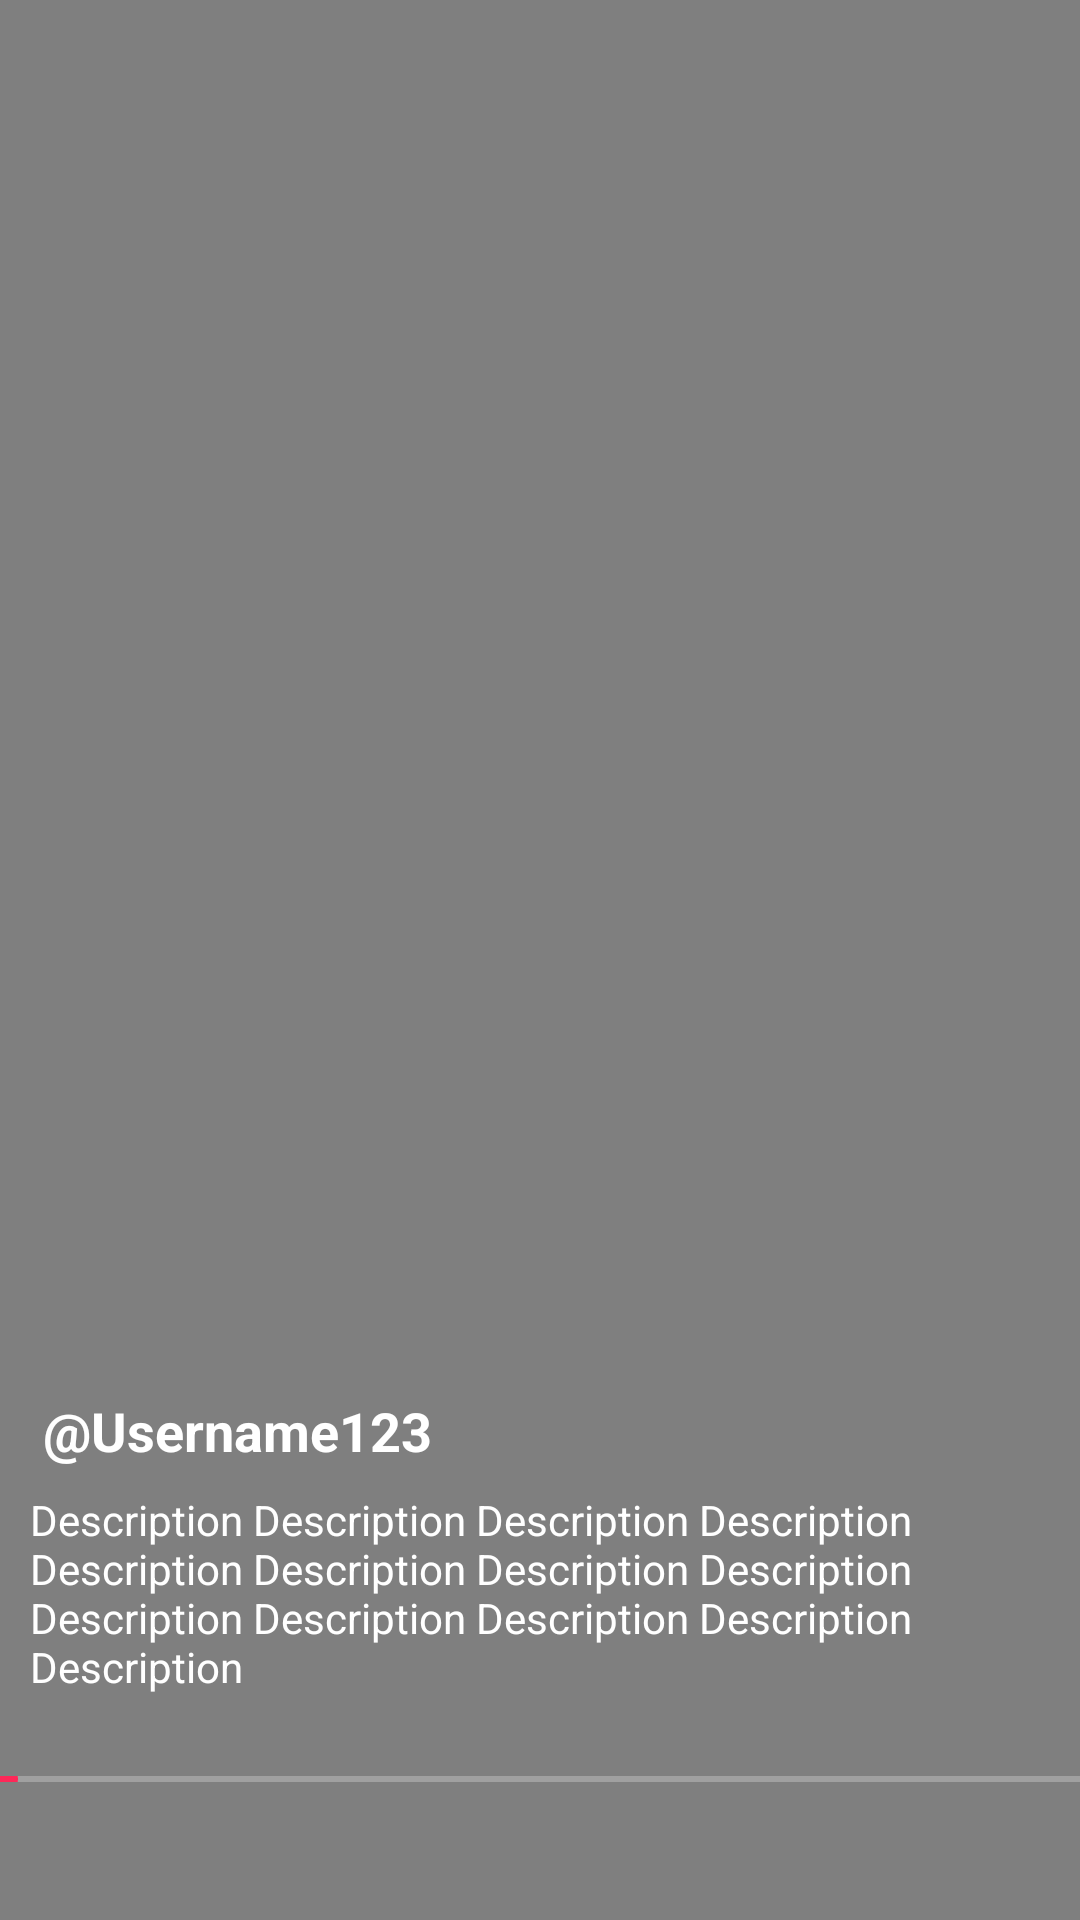

The Android layout XML behind this screen, and the referenced resources:
<!-- AndroidManifest.xml: application theme Theme.TikTokClone -->
<!-- res/layout/single_video_view.xml -->
<?xml version="1.0" encoding="utf-8"?>
<androidx.constraintlayout.widget.ConstraintLayout xmlns:android="http://schemas.android.com/apk/res/android"
    xmlns:app="http://schemas.android.com/apk/res-auto"
    android:layout_width="match_parent"
    android:layout_height="match_parent"
    android:background="@color/black">

    <VideoView
        android:id="@+id/videoView"
        android:layout_width="match_parent"
        android:layout_height="match_parent"
        app:layout_constraintBottom_toBottomOf="parent"
        app:layout_constraintEnd_toEndOf="parent"
        app:layout_constraintStart_toStartOf="parent"
        app:layout_constraintTop_toTopOf="parent" />

    <TextView
        android:id="@+id/tvUsername"
        android:layout_width="wrap_content"
        android:layout_height="wrap_content"
        android:layout_marginStart="10dp"
        android:layout_marginBottom="8dp"
        android:text=" @Username123"
        android:textColor="@color/white"
        android:textSize="18sp"
        android:textStyle="bold"
        app:layout_constraintBottom_toTopOf="@+id/tvDescription"
        app:layout_constraintStart_toStartOf="parent" />

    <TextView
        android:id="@+id/tvDescription"
        android:layout_width="300dp"
        android:layout_height="wrap_content"
        android:layout_marginStart="10dp"
        android:layout_marginBottom="75dp"
        android:text="Description Description Description Description Description Description Description Description Description Description Description Description Description "
        android:textColor="@color/white"
        android:textSize="14sp"
        app:layout_constraintBottom_toBottomOf="parent"
        app:layout_constraintStart_toStartOf="parent" />

    <SeekBar
        android:id="@+id/sbSeekbar"
        android:layout_width="match_parent"
        android:layout_height="2dp"
        android:paddingStart="0dp"
        android:paddingEnd="0dp"
        android:layout_marginTop="27dp"
        android:progressBackgroundTint="@color/white"
        android:progressTint="@color/red"
        app:layout_constraintEnd_toEndOf="parent"
        app:layout_constraintStart_toStartOf="parent"
        app:layout_constraintTop_toBottomOf="@+id/tvDescription"/>

    <ImageButton
        android:id="@+id/ibGoBack"
        android:layout_width="wrap_content"
        android:layout_height="wrap_content"
        android:layout_marginStart="2dp"
        android:layout_marginTop="5dp"
        android:background="@null"
        android:src="@drawable/back_light03"
        app:layout_constraintStart_toStartOf="parent"
        app:layout_constraintTop_toTopOf="parent" />

</androidx.constraintlayout.widget.ConstraintLayout>
<!-- resources referenced by this layout -->
<resources>
  <color name="black">#FF000000</color>
  <color name="red">#EE1D52</color>
  <color name="white">#FFFFFFFF</color>
  <style name="Theme.TikTokClone" parent="Theme.MaterialComponents.DayNight.NoActionBar">
          
          <item name="colorPrimary">@color/black</item>
          <item name="colorPrimaryVariant">@color/purple_700</item>
          <item name="colorOnPrimary">@color/white</item>
          
          <item name="colorSecondary">@color/teal_200</item>
          <item name="colorSecondaryVariant">@color/teal_700</item>
          <item name="colorOnSecondary">@color/black</item>
          
          <item name="android:statusBarColor" tools:targetApi="l">?attr/colorPrimaryVariant</item>
          
          <item name="android:textColorHint">@color/gray</item>
      </style>
  <color name="purple_700">#FF3700B3</color>
  <color name="teal_200">#fe2858</color>
  <color name="teal_700">#fe2858</color>
  <color name="gray">#3f3f3f</color>
</resources>
